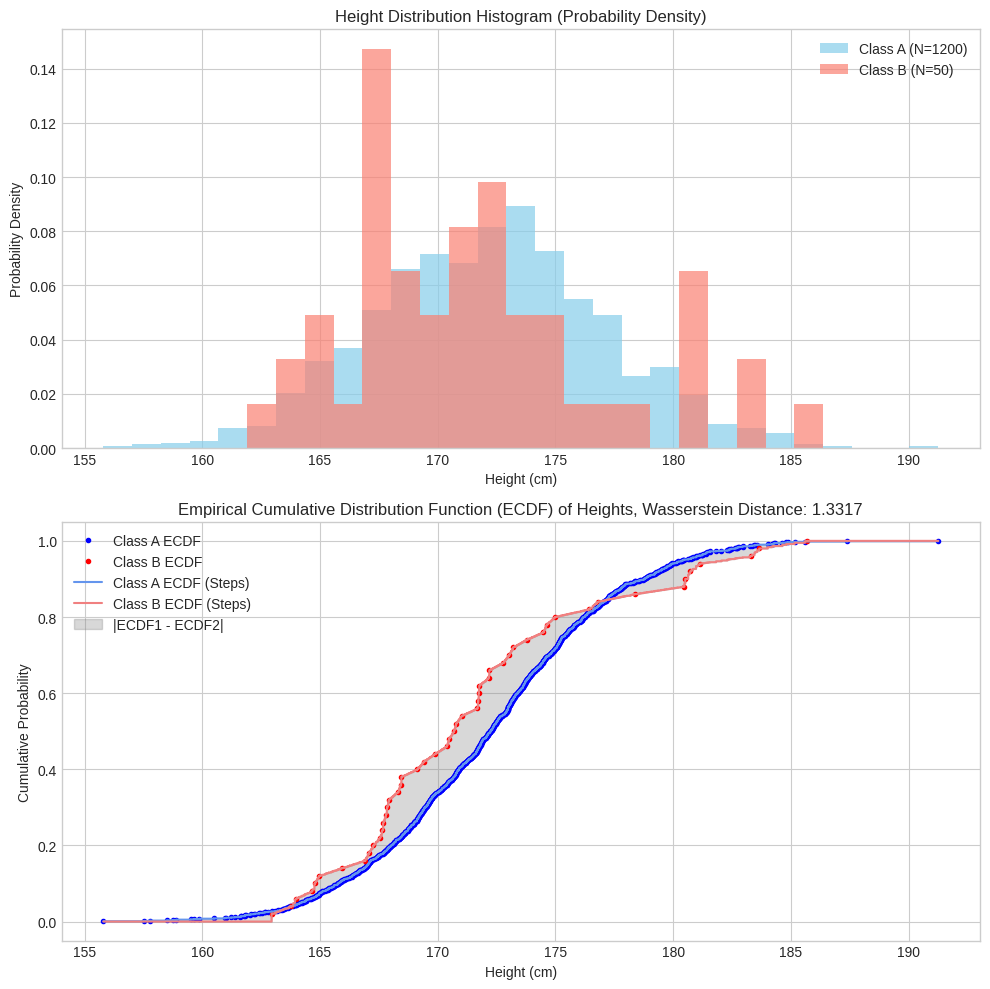
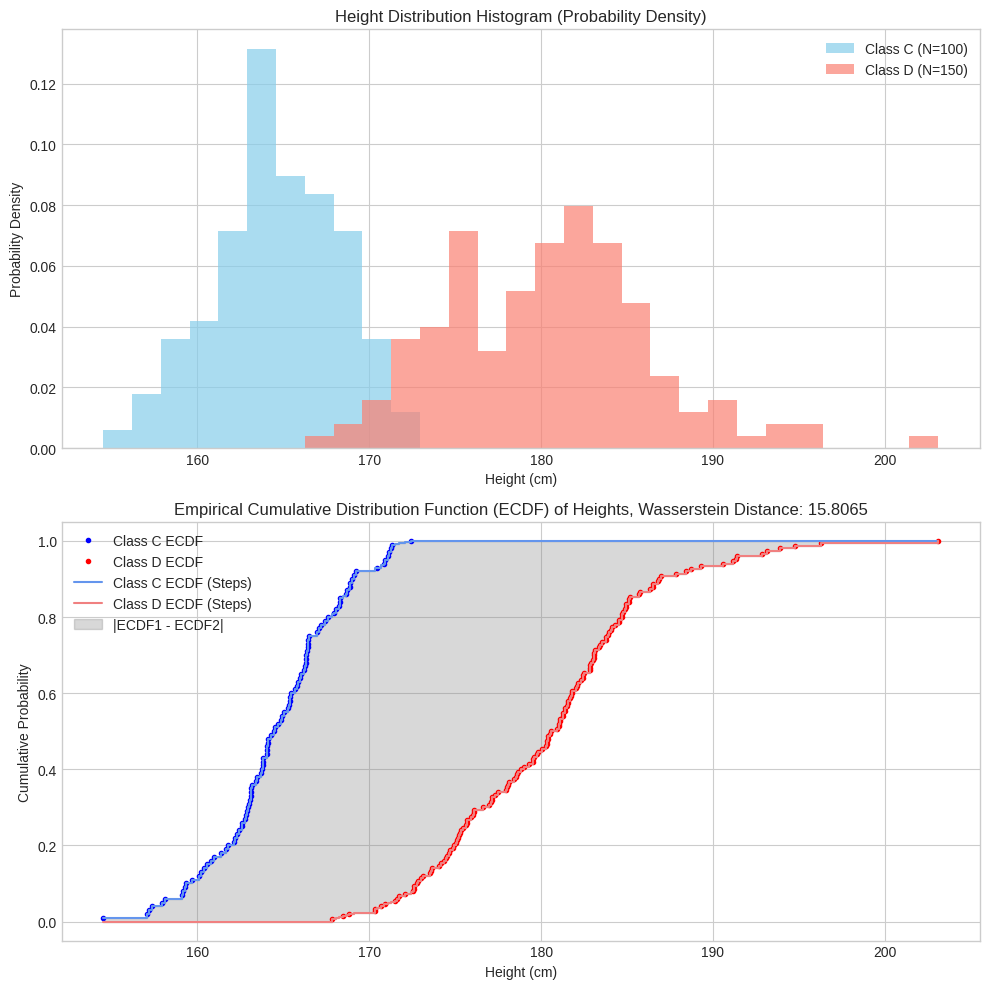
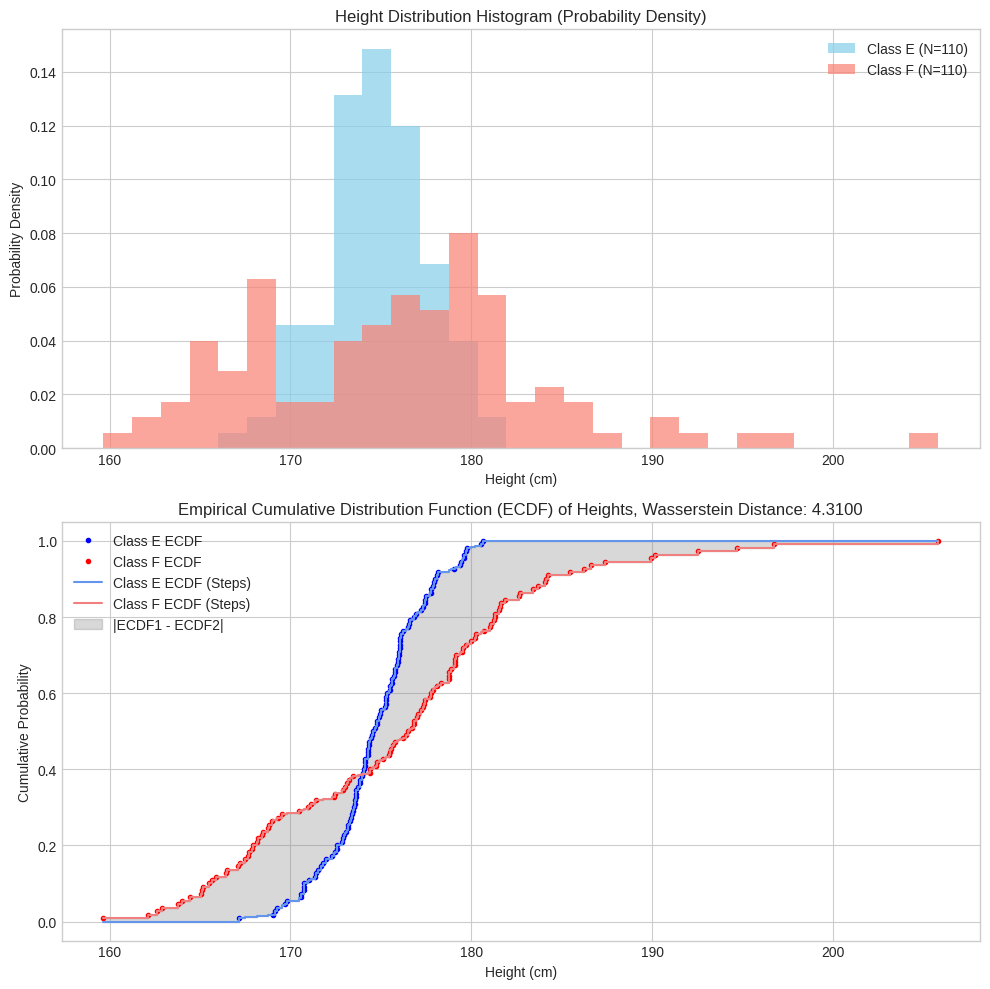

Recreate these plots in Python, in order.
import numpy as np
from scipy.stats import wasserstein_distance
import matplotlib.pyplot as plt

def simulate_and_compare_distributions(
    n1=100, mean1=170, std1=5, label1="Class A",
    n2=80, mean2=175, std2=6, label2="Class B"):
    """
    模拟两个班级的身高分布，计算它们之间的Wasserstein距离，并可视化分布。

    参数:
    n1 (int): 班级1的学生数量
    mean1 (float): 班级1的平均身高
    std1 (float): 班级1的身高标准差
    label1 (str): 班级1的标签
    n2 (int): 班级2的学生数量
    mean2 (float): 班级2的平均身高
    std2 (float): 班级2的身高标准差
    label2 (str): 班级2的标签
    """

    # 1. 模拟数据
    # 设置随机种子以保证结果可复现
    np.random.seed(42)
    heights1 = np.random.normal(loc=mean1, scale=std1, size=n1)
    heights2 = np.random.normal(loc=mean2, scale=std2, size=n2)

    # 2. 计算Wasserstein距离
    # scipy.stats.wasserstein_distance可以直接处理原始样本数据
    # 对于一维数据，它计算的是第一个Wasserstein距离，也称为Earth Mover's Distance (EMD)
    # W_1(P, Q) = \int_{-\infty}^{\infty} |F_P(x) - F_Q(x)| dx
    # 其中 F_P 和 F_Q 是两个分布的累积分布函数 (CDF)
    w_distance = wasserstein_distance(heights1, heights2)

    print(f"{label1} 学生数量: {n1}, 平均身高 (模拟): {np.mean(heights1):.2f} cm, 身高标准差 (模拟): {np.std(heights1):.2f} cm")
    print(f"{label2} 学生数量: {n2}, 平均身高 (模拟): {np.mean(heights2):.2f} cm, 身高标准差 (模拟): {np.std(heights2):.2f} cm")
    print(f"\n两个身高分布之间的Wasserstein距离: {w_distance:.4f}")

    # 3. 可视化分布
    plt.style.use('seaborn-v0_8-whitegrid') # 使用一种美观的样式
    fig, axs = plt.subplots(2, 1, figsize=(10, 10))

    # 3a. 绘制直方图比较概率密度
    # 为了更好地比较不同样本量的分布，使用density=True将直方图归一化，使其面积为1
    bins = np.linspace(min(np.min(heights1), np.min(heights2)), max(np.max(heights1), np.max(heights2)), 30)
    axs[0].hist(heights1, bins=bins, alpha=0.7, label=f"{label1} (N={n1})", density=True, color='skyblue')
    axs[0].hist(heights2, bins=bins, alpha=0.7, label=f"{label2} (N={n2})", density=True, color='salmon')
    axs[0].set_title("Height Distribution Histogram (Probability Density)")
    axs[0].set_xlabel("Height (cm)")
    axs[0].set_ylabel("Probability Density")
    axs[0].legend()
    axs[0].grid(True)

    # 3b. 绘制经验累积分布函数 (ECDF)
    # ECDF可以很好地展示Wasserstein距离的含义（两个ECDF之间的面积）
    def ecdf(data):
        x = np.sort(data)
        y = np.arange(1, len(data) + 1) / len(data)
        return x, y

    x1_ecdf, y1_ecdf = ecdf(heights1)
    x2_ecdf, y2_ecdf = ecdf(heights2)

    axs[1].plot(x1_ecdf, y1_ecdf, marker='.', linestyle='none', label=f"{label1} ECDF", color='blue')
    axs[1].plot(x2_ecdf, y2_ecdf, marker='.', linestyle='none', label=f"{label2} ECDF", color='red')

    # 为了更清晰地展示ECDF，可以画出阶梯状的ECDF
    # (scipy.stats.ecdf 也可以用来生成ECDF对象，但这里手动绘制以便理解)
    # 为了填充，我们需要合并x轴坐标并重新计算y值
    all_x = np.sort(np.unique(np.concatenate([x1_ecdf, x2_ecdf])))
    y1_interp = np.interp(all_x, x1_ecdf, y1_ecdf, left=0.0, right=1.0)
    y2_interp = np.interp(all_x, x2_ecdf, y2_ecdf, left=0.0, right=1.0)

    axs[1].plot(all_x, y1_interp, label=f"{label1} ECDF (Steps)", color='cornflowerblue', drawstyle='steps-post')
    axs[1].plot(all_x, y2_interp, label=f"{label2} ECDF (Steps)", color='lightcoral', drawstyle='steps-post')

    # 可选：填充两个ECDF之间的面积，直观表示Wasserstein距离
    axs[1].fill_between(all_x, y1_interp, y2_interp, color='gray', alpha=0.3, step='post', label='|ECDF1 - ECDF2|')


    axs[1].set_title(f"Empirical Cumulative Distribution Function (ECDF) of Heights, Wasserstein Distance: {w_distance:.4f}")
    axs[1].set_xlabel("Height (cm)")
    axs[1].set_ylabel("Cumulative Probability")
    axs[1].legend()
    axs[1].grid(True)

    plt.tight_layout()
    plt.savefig(f"{label1}_vs_{label2}_distribution_comparison.png")
    plt.close()

# --- 运行模拟 ---
# 场景1: 两个班级身高分布相似，但学生数量不同
print("--- 场景 1: 分布相似 ---")
simulate_and_compare_distributions(
    n1=1200, mean1=172, std1=5, label1="Class A",
    n2=50, mean2=171.5, std2=5.5, label2="Class B"
)

print("\n--- 场景 2: 两个班级身高分布差异较大 ---")
simulate_and_compare_distributions(
    n1=100, mean1=165, std1=4, label1="Class C",
    n2=150, mean2=180, std2=6, label2="Class D"
)

print("\n--- 场景 3: 平均身高相似，但离散程度（标准差）不同 ---")
simulate_and_compare_distributions(
    n1=110, mean1=175, std1=3, label1="Class E",
    n2=110, mean2=175, std2=8, label2="Class F"
)
